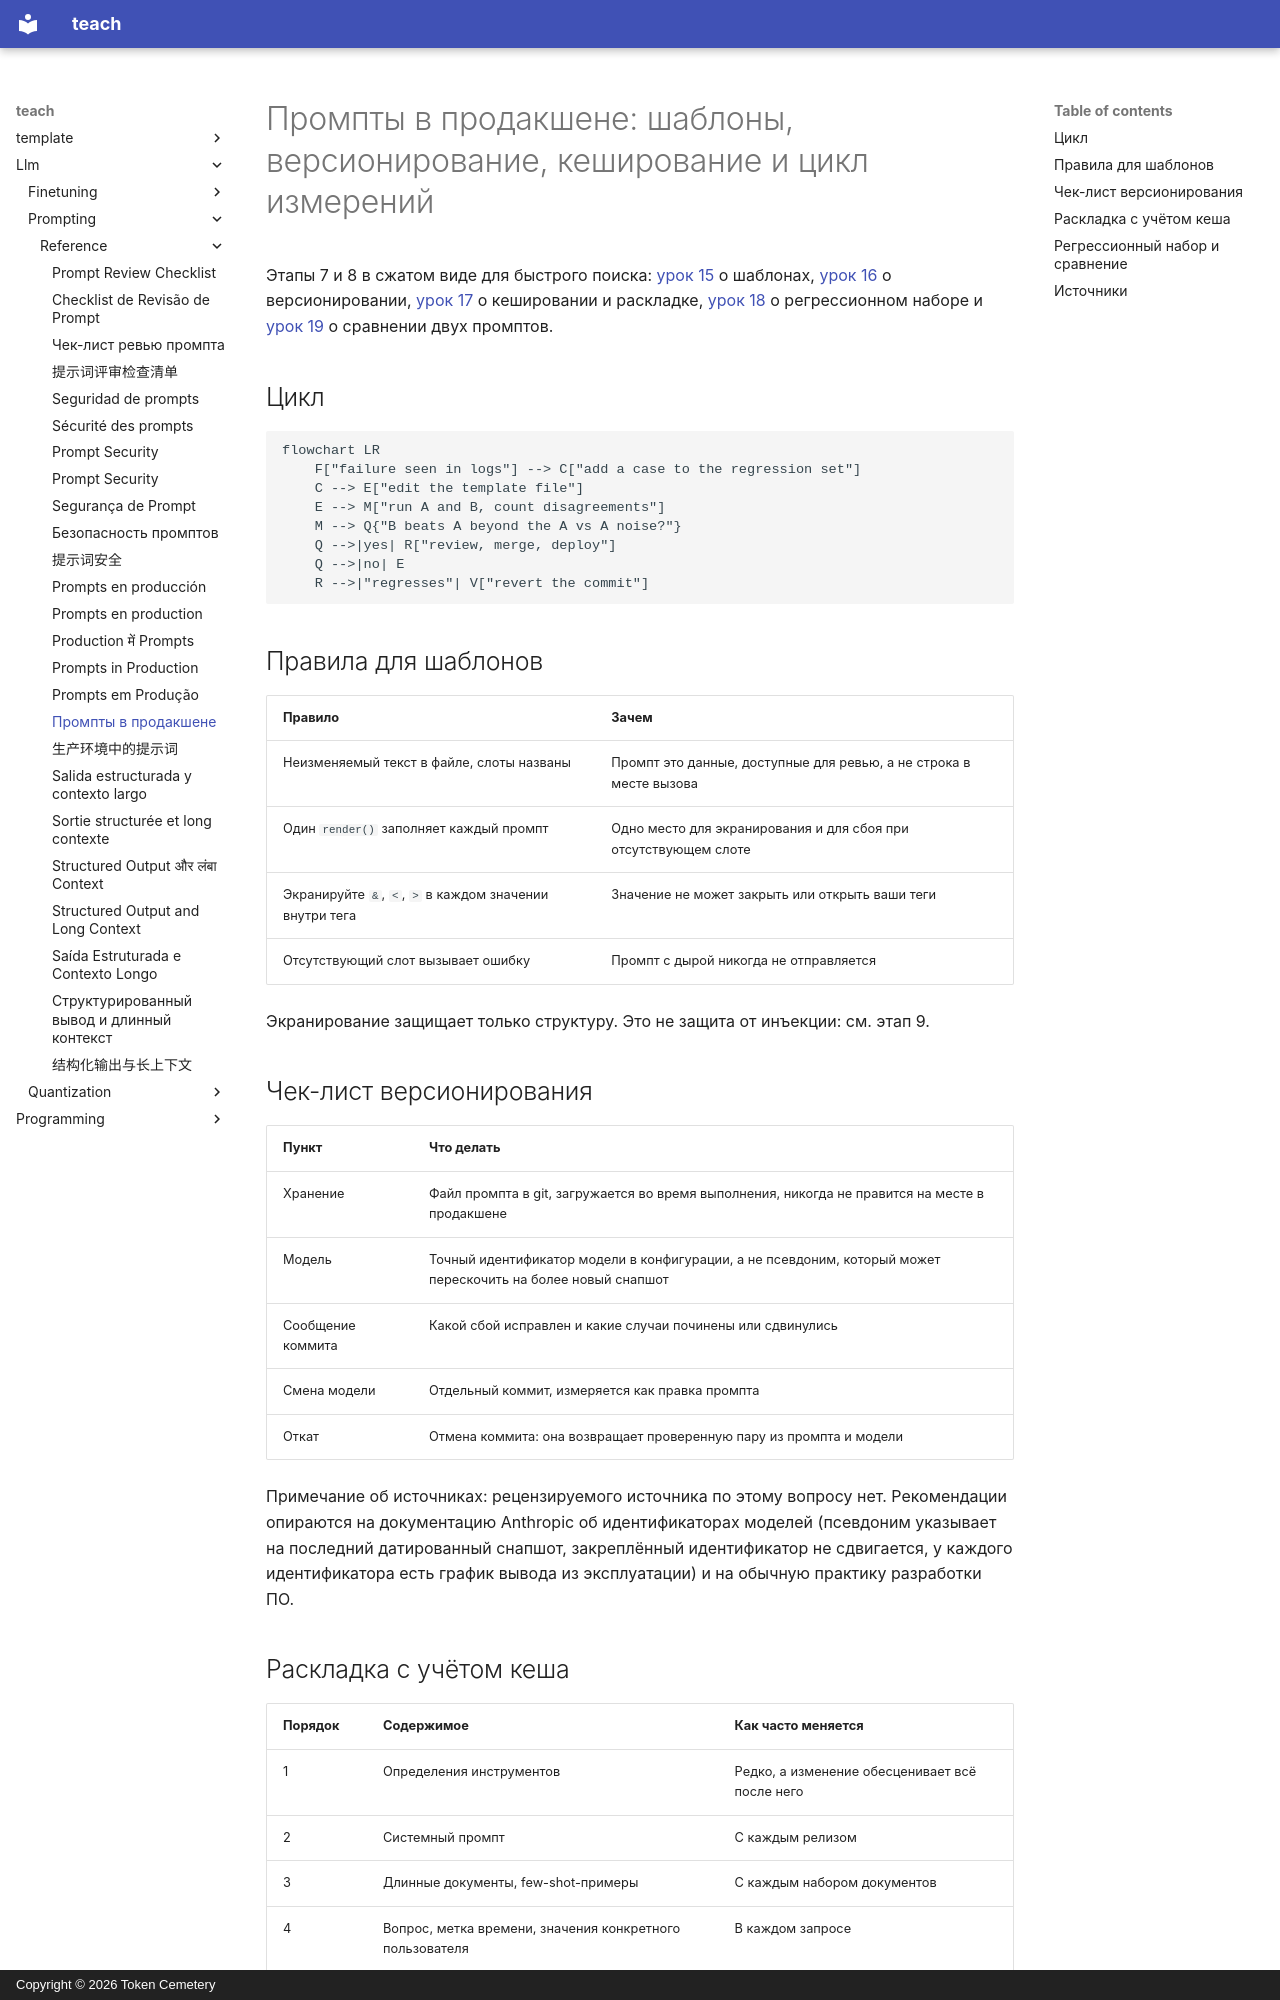

repository: TokenCemetery/teach · page: llm/prompting/reference/prompts-in-production.ru/index.html · generator: mkdocs · copyright: Copyright © 2026 Token Cemetery

---
title: Промпты в продакшене
description: Шаблоны, версионирование, раскладка с учётом кеша и цикл измерений для промпта, который живёт в кодовой базе
type: reference
---

# Промпты в продакшене: шаблоны, версионирование, кеширование и цикл измерений

Этапы 7 и 8 в сжатом виде для быстрого поиска: [урок 15](../lessons/0015-prompt-templates.md) о шаблонах, [урок 16](../lessons/0016-versioning-prompts.md) о версионировании, [урок 17](../lessons/0017-prompt-caching-and-layout.md) о кешировании и раскладке, [урок 18](../lessons/0018-a-regression-set-for-a-prompt.md) о регрессионном наборе и [урок 19](../lessons/0019-comparing-two-prompts.md) о сравнении двух промптов.

## Цикл

```mermaid
flowchart LR
    F["failure seen in logs"] --> C["add a case to the regression set"]
    C --> E["edit the template file"]
    E --> M["run A and B, count disagreements"]
    M --> Q{"B beats A beyond the A vs A noise?"}
    Q -->|yes| R["review, merge, deploy"]
    Q -->|no| E
    R -->|"regresses"| V["revert the commit"]
```

## Правила для шаблонов

| Правило | Зачем |
|---|---|
| Неизменяемый текст в файле, слоты названы | Промпт это данные, доступные для ревью, а не строка в месте вызова |
| Один `render()` заполняет каждый промпт | Одно место для экранирования и для сбоя при отсутствующем слоте |
| Экранируйте `&`, `<`, `>` в каждом значении внутри тега | Значение не может закрыть или открыть ваши теги |
| Отсутствующий слот вызывает ошибку | Промпт с дырой никогда не отправляется |

Экранирование защищает только структуру. Это не защита от инъекции: см. этап 9.

## Чек-лист версионирования

| Пункт | Что делать |
|---|---|
| Хранение | Файл промпта в git, загружается во время выполнения, никогда не правится на месте в продакшене |
| Модель | Точный идентификатор модели в конфигурации, а не псевдоним, который может перескочить на более новый снапшот |
| Сообщение коммита | Какой сбой исправлен и какие случаи починены или сдвинулись |
| Смена модели | Отдельный коммит, измеряется как правка промпта |
| Откат | Отмена коммита: она возвращает проверенную пару из промпта и модели |

Примечание об источниках: рецензируемого источника по этому вопросу нет. Рекомендации опираются на документацию Anthropic об идентификаторах моделей (псевдоним указывает на последний датированный снапшот, закреплённый идентификатор не сдвигается, у каждого идентификатора есть график вывода из эксплуатации) и на обычную практику разработки ПО.
